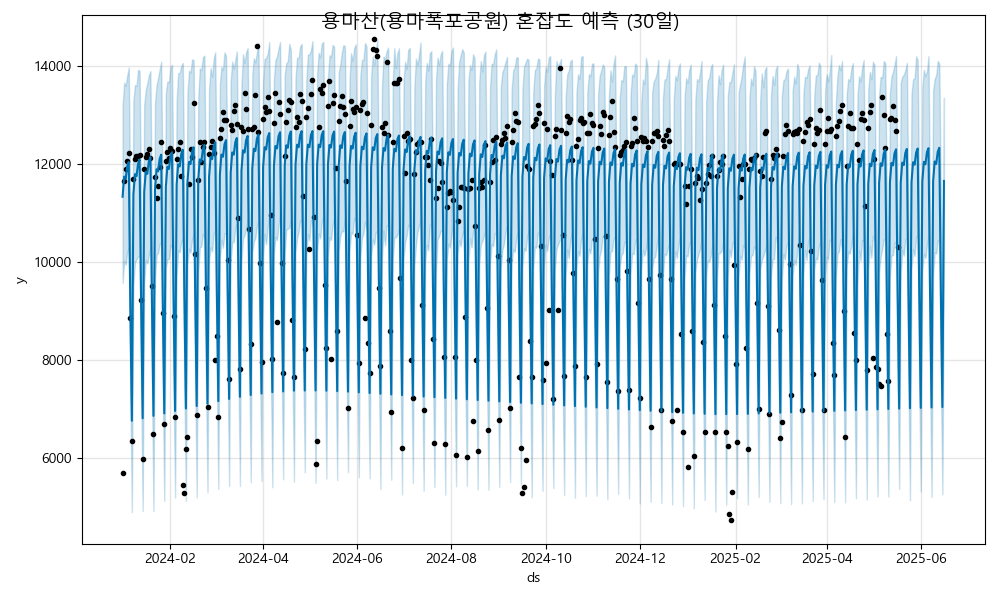

The data file committed next to this chart (first rows):
ds, yhat, yhat_lower, yhat_upper
2024-01-01, 11336, 9577, 13185
2024-01-02, 11747, 10024, 13665
2024-01-03, 11703, 9949, 13598
2024-01-04, 11958, 10204, 13810
2024-01-05, 12045, 10302, 13971
2024-01-06, 9112, 7369, 11022
2024-01-07, 6764, 4899, 8646
2024-01-08, 11386, 9530, 13283
2024-01-09, 11797, 9999, 13618
2024-01-10, 11753, 10059, 13595
2024-01-11, 12008, 10113, 13926
2024-01-12, 12095, 10137, 13903
2024-01-13, 9162, 7485, 10951
2024-01-14, 6814, 4924, 8714
2024-01-15, 11436, 9565, 13204
2024-01-16, 11847, 10050, 13514
2024-01-17, 11803, 9973, 13647
2024-01-18, 12058, 10140, 13814
2024-01-19, 12145, 10298, 13900
2024-01-20, 9212, 7511, 10936
2024-01-21, 6864, 4921, 8530
2024-01-22, 11486, 9673, 13238
2024-01-23, 11897, 10155, 13617
2024-01-24, 11853, 10190, 13757
2024-01-25, 12108, 10365, 13939
2024-01-26, 12195, 10414, 14093
2024-01-27, 9262, 7489, 11128
2024-01-28, 6914, 5128, 8745
2024-01-29, 11536, 9876, 13444
2024-01-30, 11947, 10065, 13687
2024-01-31, 11903, 10063, 13673
2024-02-01, 12158, 10351, 13981
2024-02-02, 12245, 10280, 14027
2024-02-03, 9312, 7439, 11148
2024-02-04, 6964, 5198, 8866
2024-02-05, 11586, 9712, 13299
2024-02-06, 11997, 10241, 13855
2024-02-07, 11953, 10207, 13864
2024-02-08, 12208, 10416, 14009
2024-02-09, 12295, 10475, 14067
2024-02-10, 9362, 7493, 11300
2024-02-11, 7014, 5129, 8929
2024-02-12, 11636, 9960, 13444
2024-02-13, 12047, 10274, 13908
2024-02-14, 12003, 10195, 13868
2024-02-15, 12258, 10462, 14140
2024-02-16, 12345, 10574, 14125
2024-02-17, 9412, 7650, 11183
2024-02-18, 7064, 5198, 8899
2024-02-19, 11686, 9780, 13366
2024-02-20, 12097, 10304, 13958
2024-02-21, 12052, 10321, 13914
2024-02-22, 12308, 10578, 14183
2024-02-23, 12395, 10476, 14217
2024-02-24, 9462, 7555, 11106
2024-02-25, 7114, 5307, 9013
2024-02-26, 11736, 10028, 13522
2024-02-27, 12147, 10302, 13960
2024-02-28, 12102, 10220, 13787
2024-02-29, 12358, 10585, 14154
... 473 more rows
